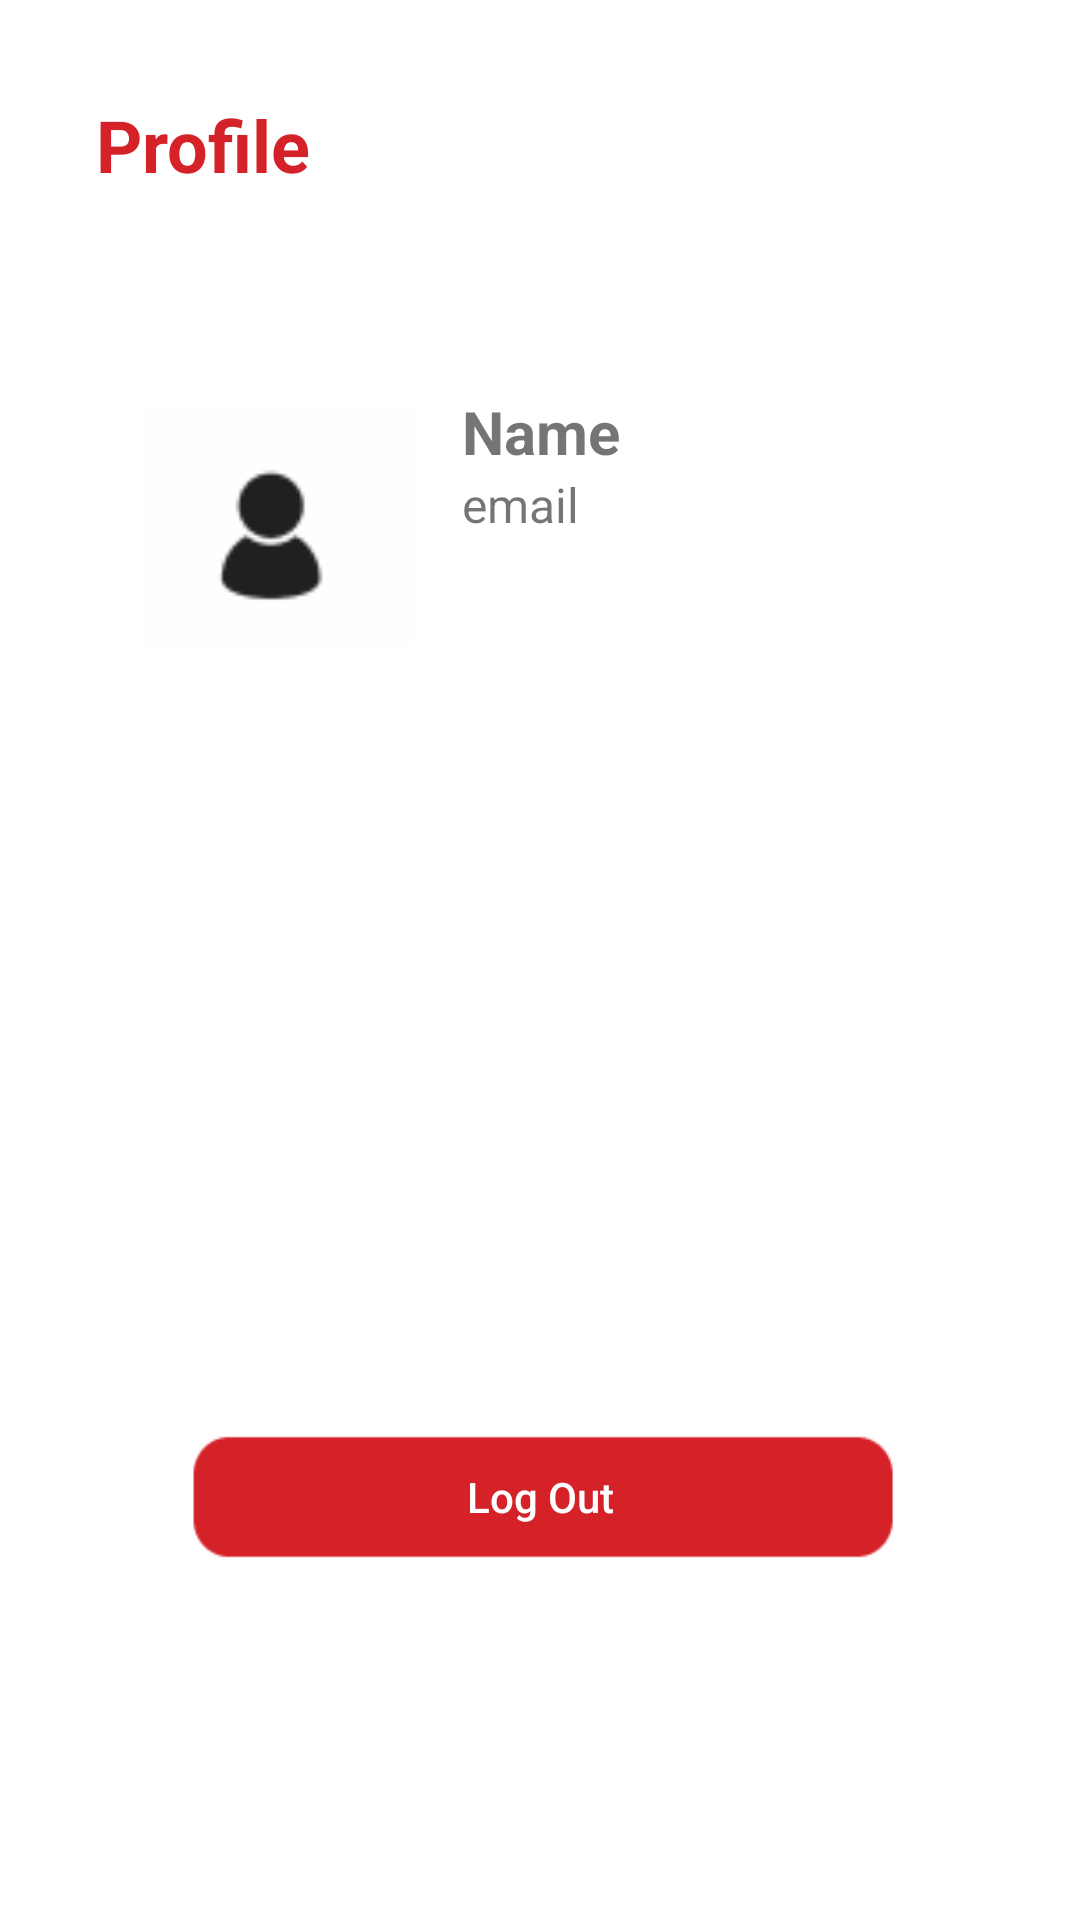

The Android layout XML behind this screen, and the referenced resources:
<!-- AndroidManifest.xml: application theme Theme.MyBlossom -->
<!-- res/layout/fragment_profile.xml -->
<?xml version="1.0" encoding="utf-8"?>
<androidx.constraintlayout.widget.ConstraintLayout xmlns:android="http://schemas.android.com/apk/res/android"
    xmlns:app="http://schemas.android.com/apk/res-auto"
    android:layout_width="match_parent"
    android:layout_height="match_parent"
    android:padding="16dp">

    <ScrollView
        android:id="@+id/scrollView"
        android:layout_width="0dp"
        android:layout_height="0dp"
        app:layout_constraintTop_toTopOf="parent"
        app:layout_constraintBottom_toTopOf="@id/btnLogout"
        app:layout_constraintStart_toStartOf="parent"
        app:layout_constraintEnd_toEndOf="parent">

        <LinearLayout
            android:layout_width="match_parent"
            android:layout_height="wrap_content"
            android:orientation="vertical"
            android:padding="16dp">

            <TextView
                android:layout_width="wrap_content"
                android:layout_height="wrap_content"
                android:text="Profile"
                android:textStyle="bold"
                android:textSize="24sp"
                android:textColor="@color/colorRed"
                android:layout_gravity="start" />

            <LinearLayout
                android:layout_width="match_parent"
                android:layout_height="wrap_content"
                android:orientation="horizontal"
                android:layout_marginVertical="50dp"
                android:padding="16dp">

                <ImageView
                    android:id="@+id/imgView"
                    android:layout_width="90dp"
                    android:layout_height="90dp"
                    android:layout_gravity="center"
                    android:src="@drawable/profile"
                    android:contentDescription="Profile Picture" />

                <LinearLayout
                    android:layout_width="wrap_content"
                    android:layout_height="wrap_content"
                    android:orientation="vertical"
                    android:layout_marginLeft="16dp">

                    <TextView
                        android:id="@+id/tv_name"
                        android:layout_width="wrap_content"
                        android:layout_height="wrap_content"
                        android:text="Name"
                        android:textSize="20sp"
                        android:textStyle="bold" />

                    <TextView
                        android:id="@+id/tv_email"
                        android:layout_width="wrap_content"
                        android:layout_height="wrap_content"
                        android:text="email"
                        android:textSize="16sp" />
                </LinearLayout>
            </LinearLayout>

        </LinearLayout>
    </ScrollView>

    <Button
        android:id="@+id/btnLogout"
        android:layout_width="0dp"
        android:layout_height="50dp"
        android:text="Log Out"
        android:backgroundTint="@color/colorRed"
        android:textColor="@android:color/white"
        android:textAllCaps="false"
        android:layout_marginBottom="100dp"
        app:layout_constraintBottom_toBottomOf="parent"
        app:layout_constraintStart_toStartOf="parent"
        android:background="@drawable/bottomsudah"
        app:layout_constraintEnd_toEndOf="parent"/>

</androidx.constraintlayout.widget.ConstraintLayout>
<!-- resources referenced by this layout -->
<resources>
  <color name="colorRed">#D52229</color>
  <!-- drawable bottomsudah: png bitmap (drawable, 2816 bytes) -->
  <!-- drawable profile: png bitmap (drawable, 1137 bytes) -->
  <style name="Theme.MyBlossom" parent="Theme.MaterialComponents.DayNight.DarkActionBar">
          
          <item name="colorPrimary">@color/colorRed</item>
          <item name="colorPrimaryVariant">@color/colorAccent</item>
          <item name="colorOnPrimary">@color/white</item>
          
          <item name="colorSecondary">@color/teal_200</item>
          <item name="colorSecondaryVariant">@color/teal_700</item>
          <item name="colorOnSecondary">@color/black</item>
          
          <item name="windowActionBar">false</item>
          <item name="windowNoTitle">true</item>
          <item name="android:windowFullscreen">true</item>
          
      </style>
  <color name="colorAccent">#D81B60</color>
  <color name="white">#FFFFFFFF</color>
  <color name="teal_200">#FF03DAC5</color>
  <color name="teal_700">#FF018786</color>
  <color name="black">#FF000000</color>
</resources>
